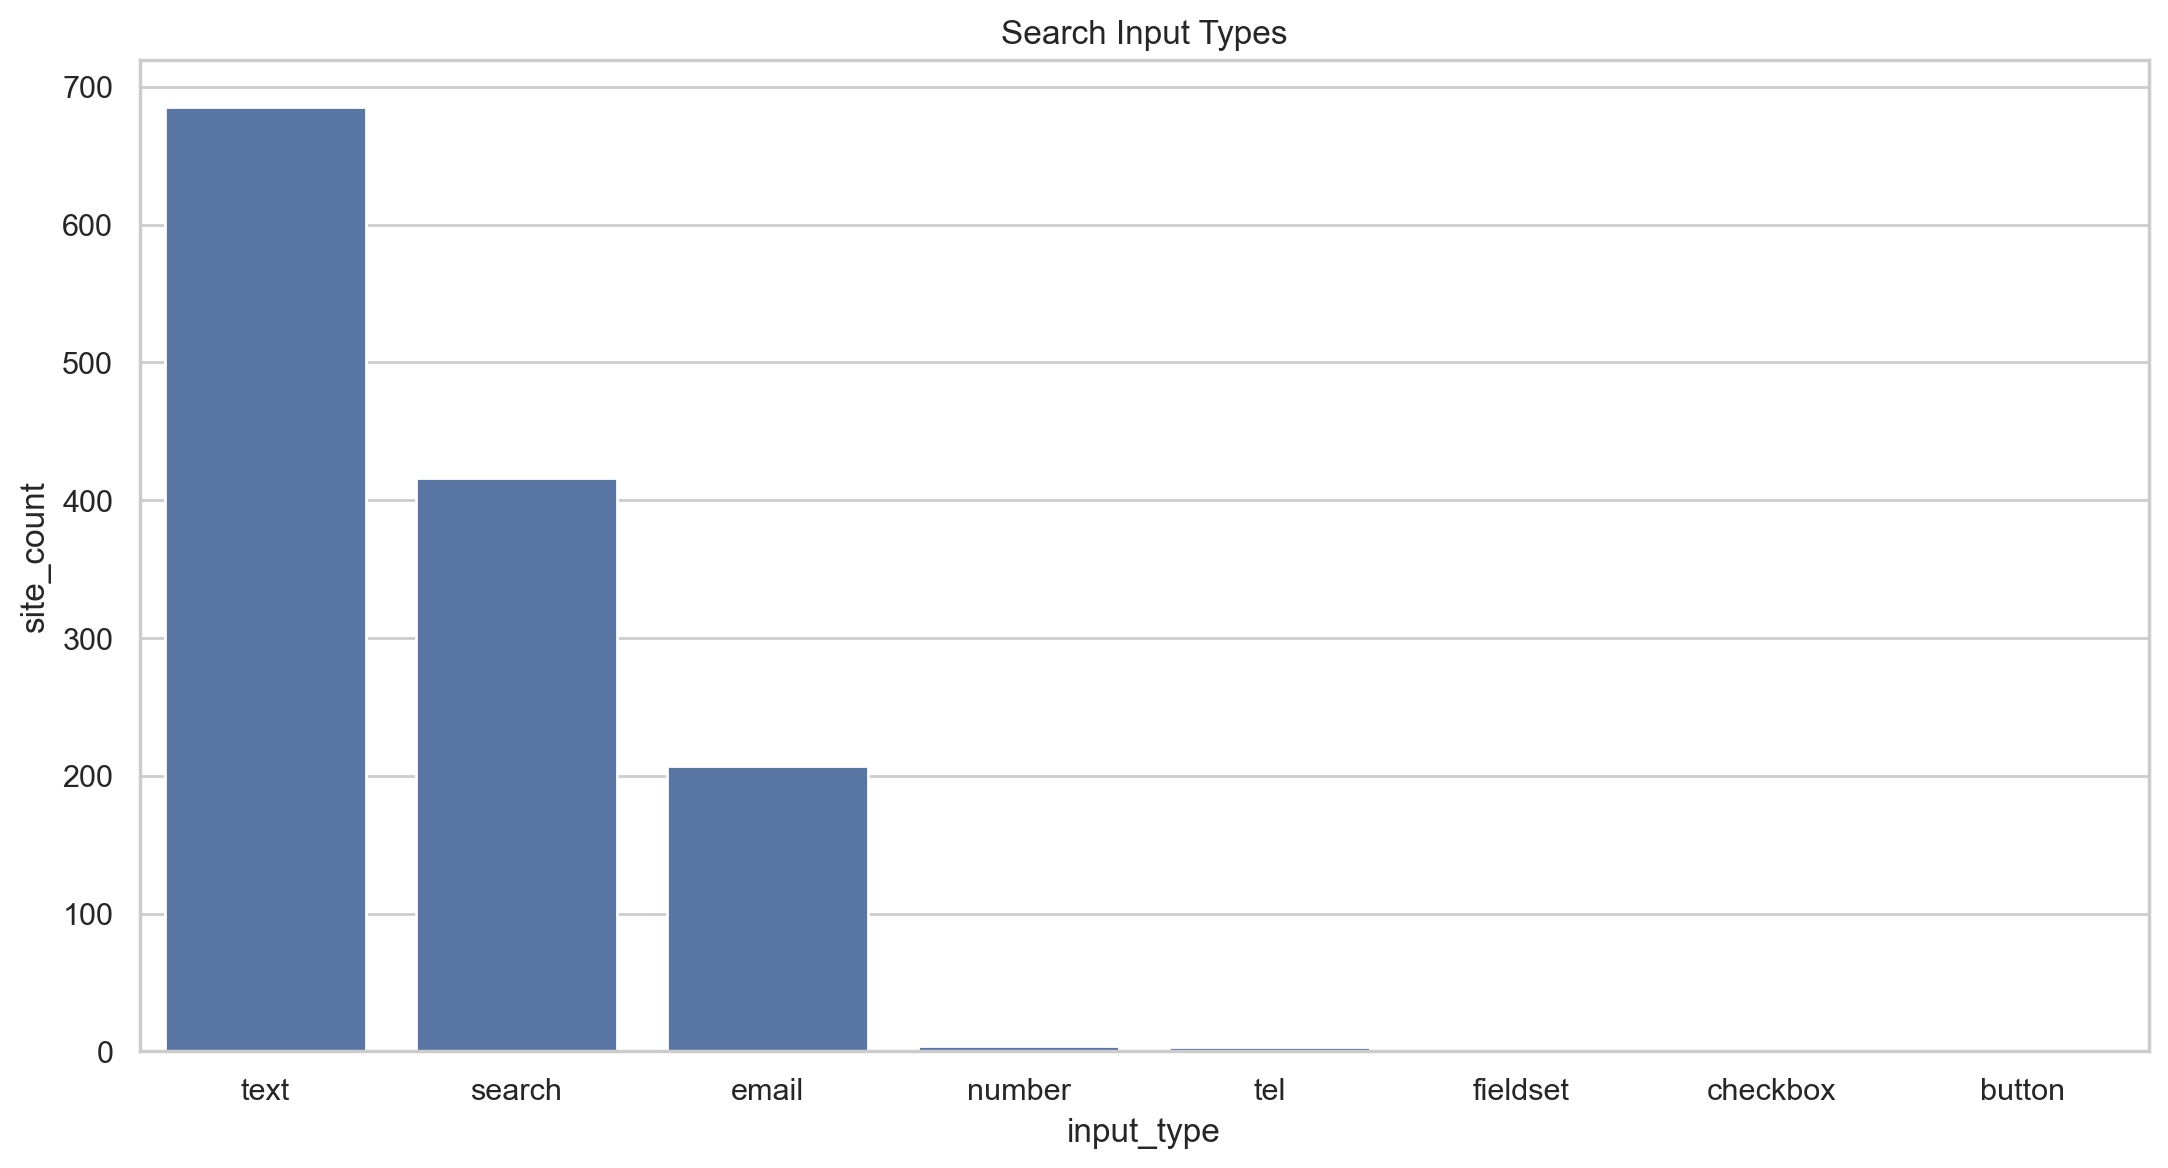

Data behind this chart, as committed beside it:
input_type, site_count, percentage
text, 685, 75.52
search, 416, 45.87
email, 207, 22.82
number, 4, 0.44
tel, 3, 0.33
fieldset, 2, 0.22
checkbox, 1, 0.11
button, 1, 0.11
